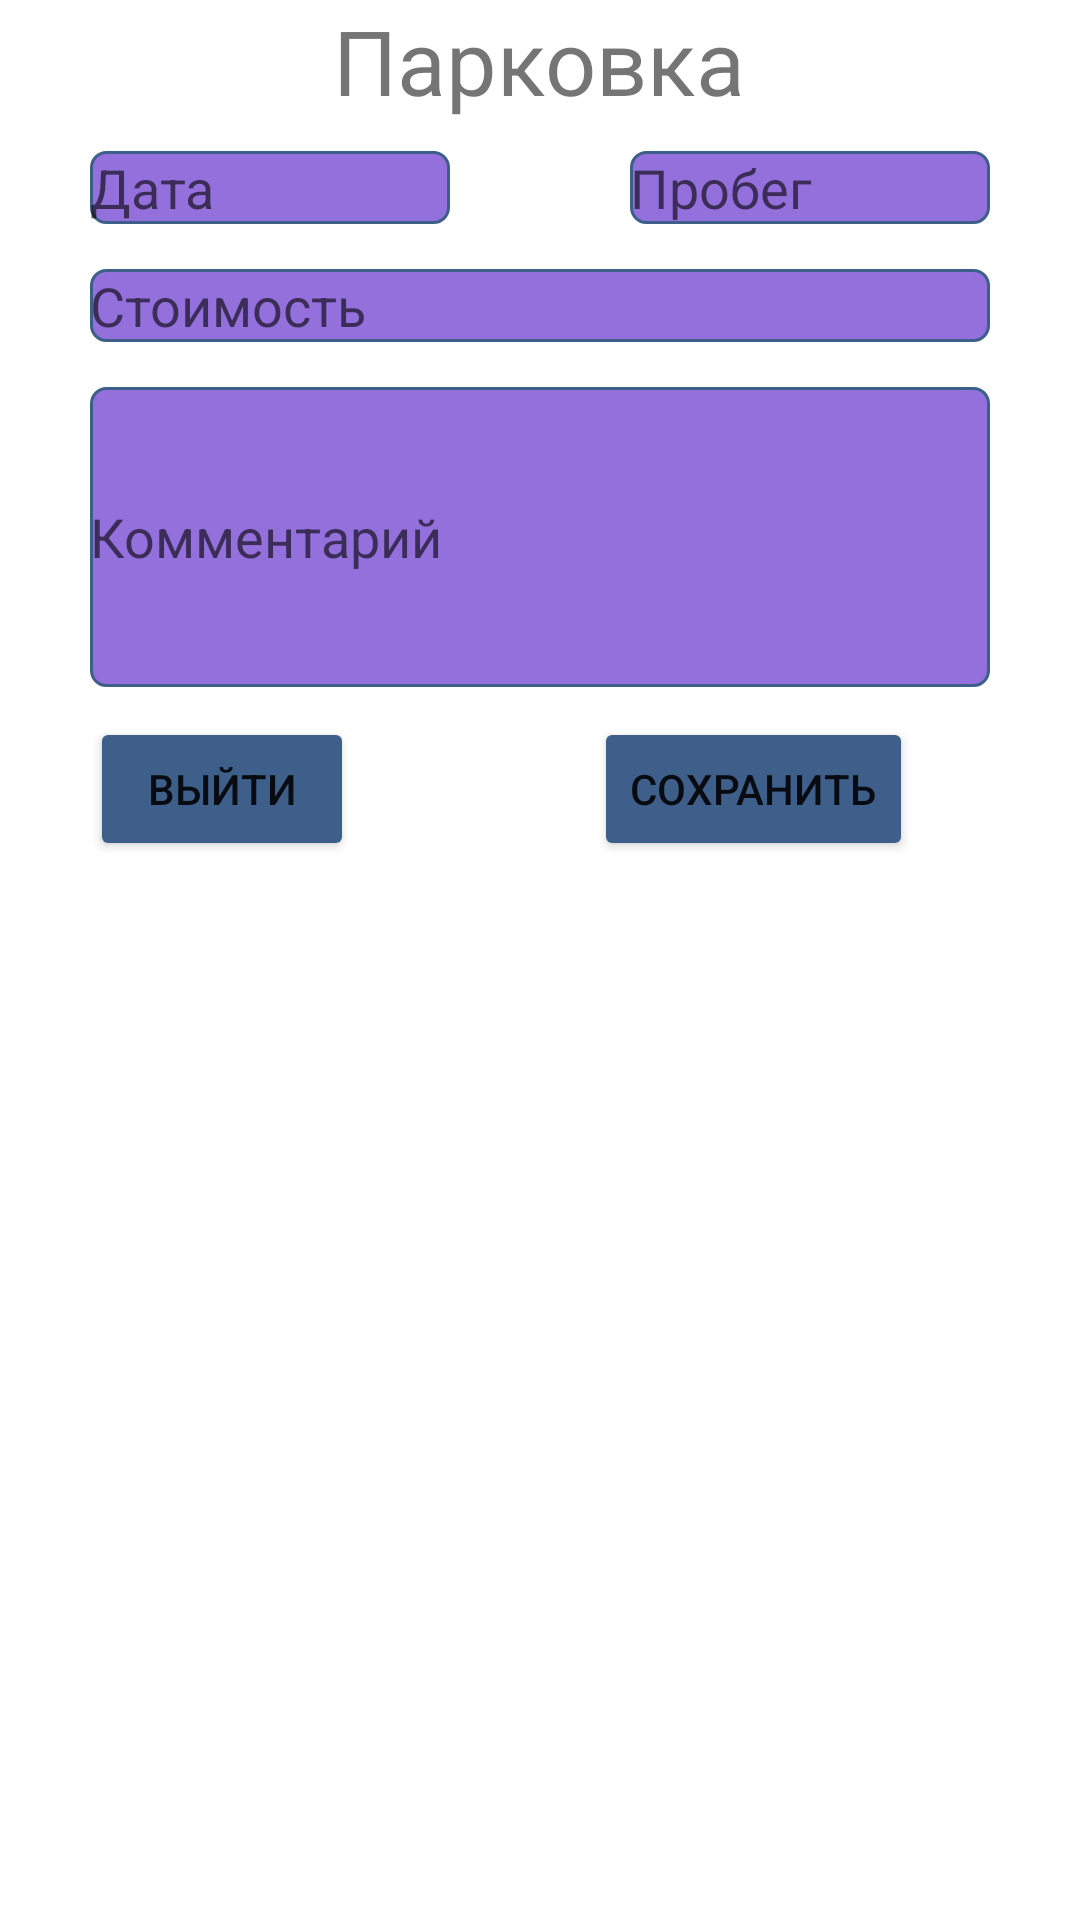

Layout XML and referenced resources for this Android screen:
<!-- AndroidManifest.xml: application theme Theme.CarExpenses -->
<!-- res/layout/add_parking_menu.xml -->
<?xml version="1.0" encoding="utf-8"?>
<androidx.constraintlayout.widget.ConstraintLayout xmlns:android="http://schemas.android.com/apk/res/android"
    xmlns:app="http://schemas.android.com/apk/res-auto"
    android:layout_width="match_parent"
    android:layout_height="match_parent"

    >

    <LinearLayout
        android:layout_width="wrap_content"
        android:layout_height="wrap_content"

        android:orientation="vertical"
        app:layout_constraintEnd_toEndOf="parent"
        app:layout_constraintStart_toStartOf="parent"
        app:layout_constraintTop_toTopOf="parent">

        <LinearLayout
            android:layout_width="wrap_content"
            android:layout_height="wrap_content"
            android:layout_gravity="center">

            <TextView
                android:layout_width="wrap_content"
                android:layout_height="wrap_content"
                android:text="Парковка"
                android:textSize="30sp" />
        </LinearLayout>

        <LinearLayout
            android:layout_width="match_parent"
            android:layout_height="match_parent"
            android:layout_marginTop="10dp"
            android:orientation="horizontal">

            <EditText
                android:layout_width="120dp"
                android:layout_height="wrap_content"
                android:layout_gravity="center_horizontal"
                android:layout_marginRight="60dp"
                android:layout_marginBottom="15dp"
                android:background="@drawable/edit_text_style"
                android:hint="Дата" />

            <EditText
                android:layout_width="120dp"
                android:layout_height="wrap_content"
                android:background="@drawable/edit_text_style"

                android:hint="Пробег" />
        </LinearLayout>

        <LinearLayout
            android:layout_width="wrap_content"
            android:layout_height="wrap_content"
            android:orientation="horizontal">

            <EditText
                android:layout_width="300dp"
                android:layout_height="wrap_content"
                android:layout_gravity="center_horizontal"
                android:layout_marginBottom="15dp"
                android:background="@drawable/edit_text_style"
                android:hint="Стоимость" />
        </LinearLayout>

        <LinearLayout
            android:layout_width="wrap_content"
            android:layout_height="wrap_content"
            android:orientation="horizontal">

            <EditText
                android:layout_width="300dp"
                android:layout_height="100dp"
                android:layout_gravity="center_horizontal"
                android:background="@drawable/edit_text_style"
                android:hint="Комментарий" />
        </LinearLayout>

        <LinearLayout
            android:layout_width="wrap_content"
            android:layout_height="wrap_content"
            android:layout_marginTop="10dp"
            android:orientation="horizontal">

            <Button
                android:id="@+id/exitParkingDialog"
                android:layout_width="wrap_content"
                android:layout_height="wrap_content"
                android:layout_marginRight="80dp"
                android:backgroundTint="#3E5F8A"
                android:text="Выйти" />

            <Button
                android:id="@+id/buttonSave"
                android:layout_width="wrap_content"
                android:layout_height="wrap_content"
                android:backgroundTint="#3E5F8A"
                android:text="Сохранить"

                />
        </LinearLayout>


    </LinearLayout>

</androidx.constraintlayout.widget.ConstraintLayout>
<!-- resources referenced by this layout -->
<resources>
  <!-- drawable edit_text_style (drawable) -->
  <shape xmlns:android="http://schemas.android.com/apk/res/android"
      android:thickness="0dp"
      android:shape="rectangle">
      <stroke android:width="1dp"
          android:color="#3E5F8A"/>
      <corners android:radius="5dp" />
  
      <gradient
          android:startColor="#9370DB"
          android:endColor="#9370DB"
          android:type="linear"
          android:angle="45"/>
  </shape>
  <style name="Theme.CarExpenses" parent="Theme.MaterialComponents.DayNight.NoActionBar">
          
          <item name="colorPrimary">@color/purple_500</item>
          <item name="colorPrimaryVariant">@color/purple_700</item>
          <item name="colorOnPrimary">@color/white</item>
          
          <item name="colorSecondary">@color/teal_200</item>
          <item name="colorSecondaryVariant">@color/teal_700</item>
          <item name="colorOnSecondary">@color/black</item>
          
          <item name="android:statusBarColor">?attr/colorPrimaryVariant</item>
          
      </style>
  <color name="purple_500">#FF6200EE</color>
  <color name="purple_700">#FF3700B3</color>
  <color name="white">#FFFFFFFF</color>
  <color name="teal_200">#FF03DAC5</color>
  <color name="teal_700">#FF018786</color>
  <color name="black">#FF000000</color>
</resources>
